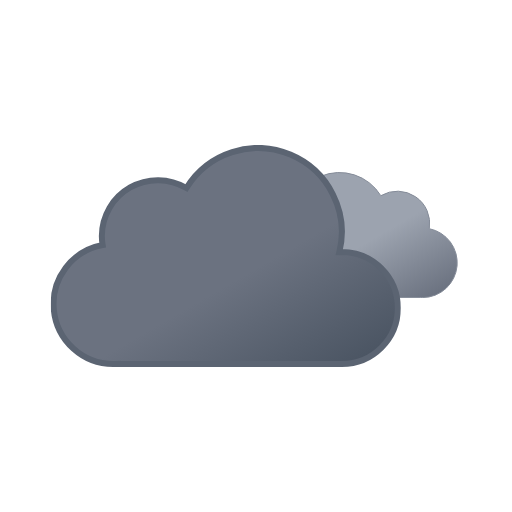
t = 0.00 s
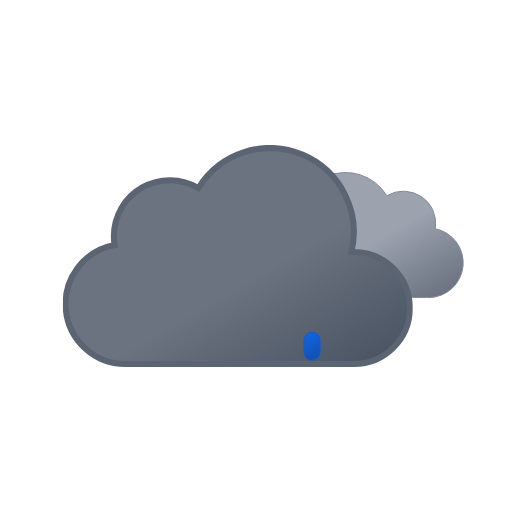
t = 1.00 s
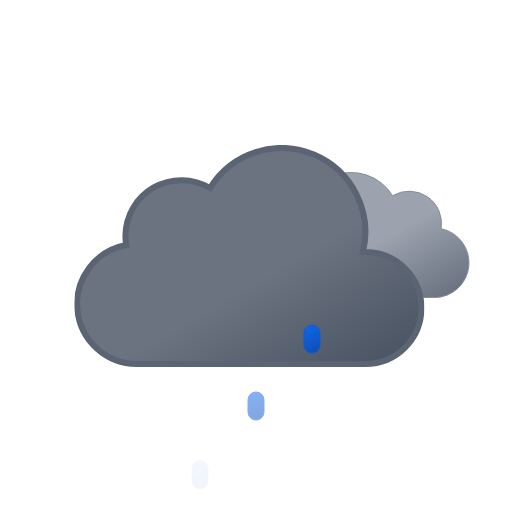
t = 1.97 s
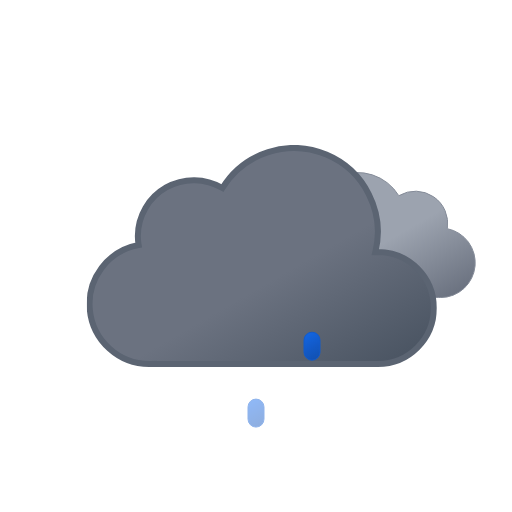
t = 3.00 s
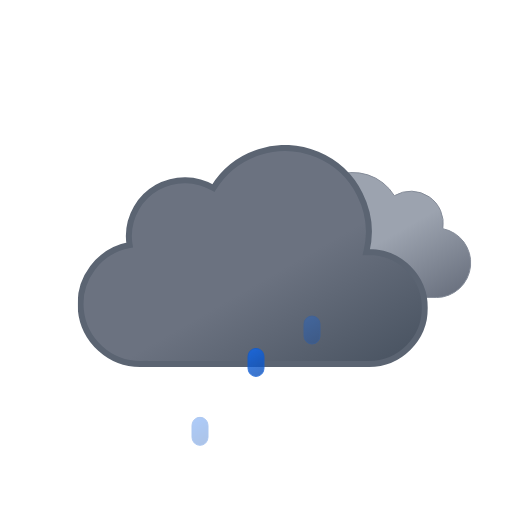
t = 3.75 s
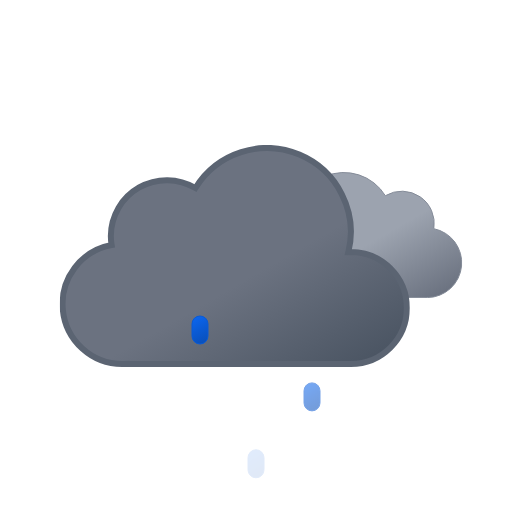
t = 5.25 s

The animated SVG that drew these frames (rendered in a browser with its animation timeline set to each time). Animation: 8 SMIL elements (animate=3,animateTransform=5); one cycle of 6.00 s, repeats indefinitely.

<svg xmlns="http://www.w3.org/2000/svg" xmlns:xlink="http://www.w3.org/1999/xlink" viewBox="0 0 512 512"><defs><linearGradient id="a" x1="52.7" x2="133.4" y1="9.6" y2="149.3" gradientUnits="userSpaceOnUse"><stop offset="0" stop-color="#9ca3af"/><stop offset=".5" stop-color="#9ca3af"/><stop offset="1" stop-color="#6b7280"/></linearGradient><linearGradient id="b" x1="99.5" x2="232.6" y1="30.7" y2="261.4" gradientUnits="userSpaceOnUse"><stop offset="0" stop-color="#6b7280"/><stop offset=".5" stop-color="#6b7280"/><stop offset="1" stop-color="#4b5563"/></linearGradient><linearGradient id="c" x1="1198.7" x2="1208.1" y1="735.6" y2="760.2" gradientTransform="rotate(-9 -1750.027 6929.574)" gradientUnits="userSpaceOnUse"><stop offset="0" stop-color="#0b65ed"/><stop offset=".5" stop-color="#0a5ad4"/><stop offset="1" stop-color="#0950bc"/></linearGradient><linearGradient xlink:href="#c" id="d" x1="1254" x2="1263.4" y1="744.4" y2="769"/><linearGradient xlink:href="#c" id="e" x1="1309.3" x2="1318.7" y1="753.1" y2="777.8"/><symbol id="g" viewBox="0 0 200.3 126.1"><path fill="url(#a)" stroke="#848b98" stroke-miterlimit="10" d="M.5 93.2a32.4 32.4 0 0032.4 32.4h129.8v-.1l2.3.1a34.8 34.8 0 006.5-68.9 32.4 32.4 0 00-48.5-33 48.6 48.6 0 00-88.6 37.1h-1.5A32.4 32.4 0 00.5 93.1Z"/></symbol><symbol id="h" viewBox="0 0 350 222"><path fill="url(#b)" stroke="#5b6472" stroke-miterlimit="10" stroke-width="6" d="m291 107-2.5.1A83.9 83.9 0 00135.6 43 56 56 0 0051 91a56.6 56.6 0 00.8 9A60 60 0 0063 219l4-.2v.2h224a56 56 0 000-112Z"/></symbol><symbol id="f" overflow="visible" viewBox="0 0 398 222"><use xlink:href="#g" width="200.3" height="126.1" transform="translate(198 27)"><animateTransform additive="sum" attributeName="transform" dur="6s" repeatCount="indefinite" type="translate" values="-9 0; 9 0; -9 0"/></use><use xlink:href="#h" width="350" height="222"><animateTransform additive="sum" attributeName="transform" dur="6s" repeatCount="indefinite" type="translate" values="-18 0; 18 0; -18 0"/></use></symbol></defs><use xlink:href="#f" width="398" height="222" transform="translate(68.84 145)"/><path fill="url(#c)" stroke="#0a5ad4" stroke-miterlimit="10" d="M200 376a8 8 0 01-8-8v-12a8 8 0 0116 0v12a8 8 0 01-8 8Z" opacity="0"><animateTransform additive="sum" attributeName="transform" begin="0s" repeatCount="indefinite" dur="1s" keyTimes="0; .25; 1" type="translate" values="0 -32; 0 -32; 0 120;"/><animate attributeName="opacity" begin="0s" repeatCount="indefinite" dur="1s" keyTimes="0; .25; 1" values="0; 1; 0"/></path><path fill="url(#d)" stroke="#0a5ad4" stroke-miterlimit="10" d="M256 376a8 8 0 01-8-8v-12a8 8 0 0116 0v12a8 8 0 01-8 8Z" opacity="0"><animateTransform additive="sum" attributeName="transform" begin="1.34s" repeatCount="indefinite" dur="1s" keyTimes="0; .25; 1" type="translate" values="0 -32; 0 -32; 0 120;"/><animate attributeName="opacity" begin="1.34s" repeatCount="indefinite" dur="1s" keyTimes="0; .25; 1" values="0; 1; 0"/></path><path fill="url(#e)" stroke="#0a5ad4" stroke-miterlimit="10" d="M312 376a8 8 0 01-8-8v-12a8 8 0 0116 0v12a8 8 0 01-8 8Z" opacity="0"><animateTransform additive="sum" attributeName="transform" begin=".67s" repeatCount="indefinite" dur="1s" keyTimes="0; .25; 1" type="translate" values="0 -32; 0 -32; 0 120;"/><animate attributeName="opacity" begin=".67s" repeatCount="indefinite" dur="1s" keyTimes="0; .25; 1" values="0; 1; 0"/></path></svg>
